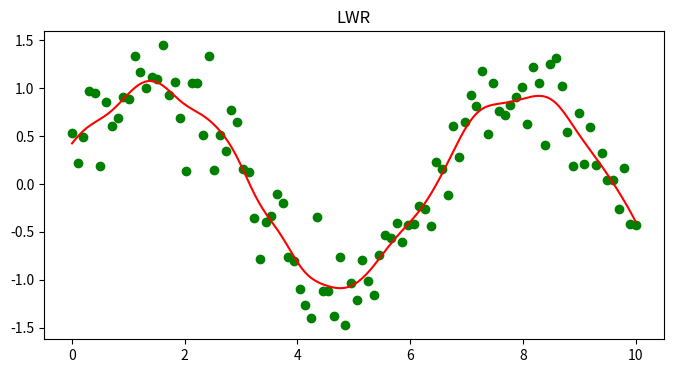

Generate this figure with matplotlib:
import numpy as np
import matplotlib.pyplot as plt
np.random.seed(0)
def lwr(x,y,x0,tau):
    m=len(x)
    X=np.c_[np.ones(m),x]
    
    X0=np.array([1,x0])
    w=np.exp(-(x-x0)**2/(2*tau**2))
    W=np.diag(w)
    thetha=np.linalg.pinv(X.T@W@X)@X.T@W@y
    return X0@thetha


x=np.linspace(0,10,100)
y=np.sin(x)+np.random.randn(100)*0.3
x_t=np.linspace(0,10,300)
y_t=np.array([lwr(x,y,x0,tau=0.3) for x0 in x_t])

plt.figure(figsize=(8,4))
plt.title("LWR")
plt.scatter(x,y,color="green")
plt.plot(x_t,y_t,color="red")
plt.show()
    
